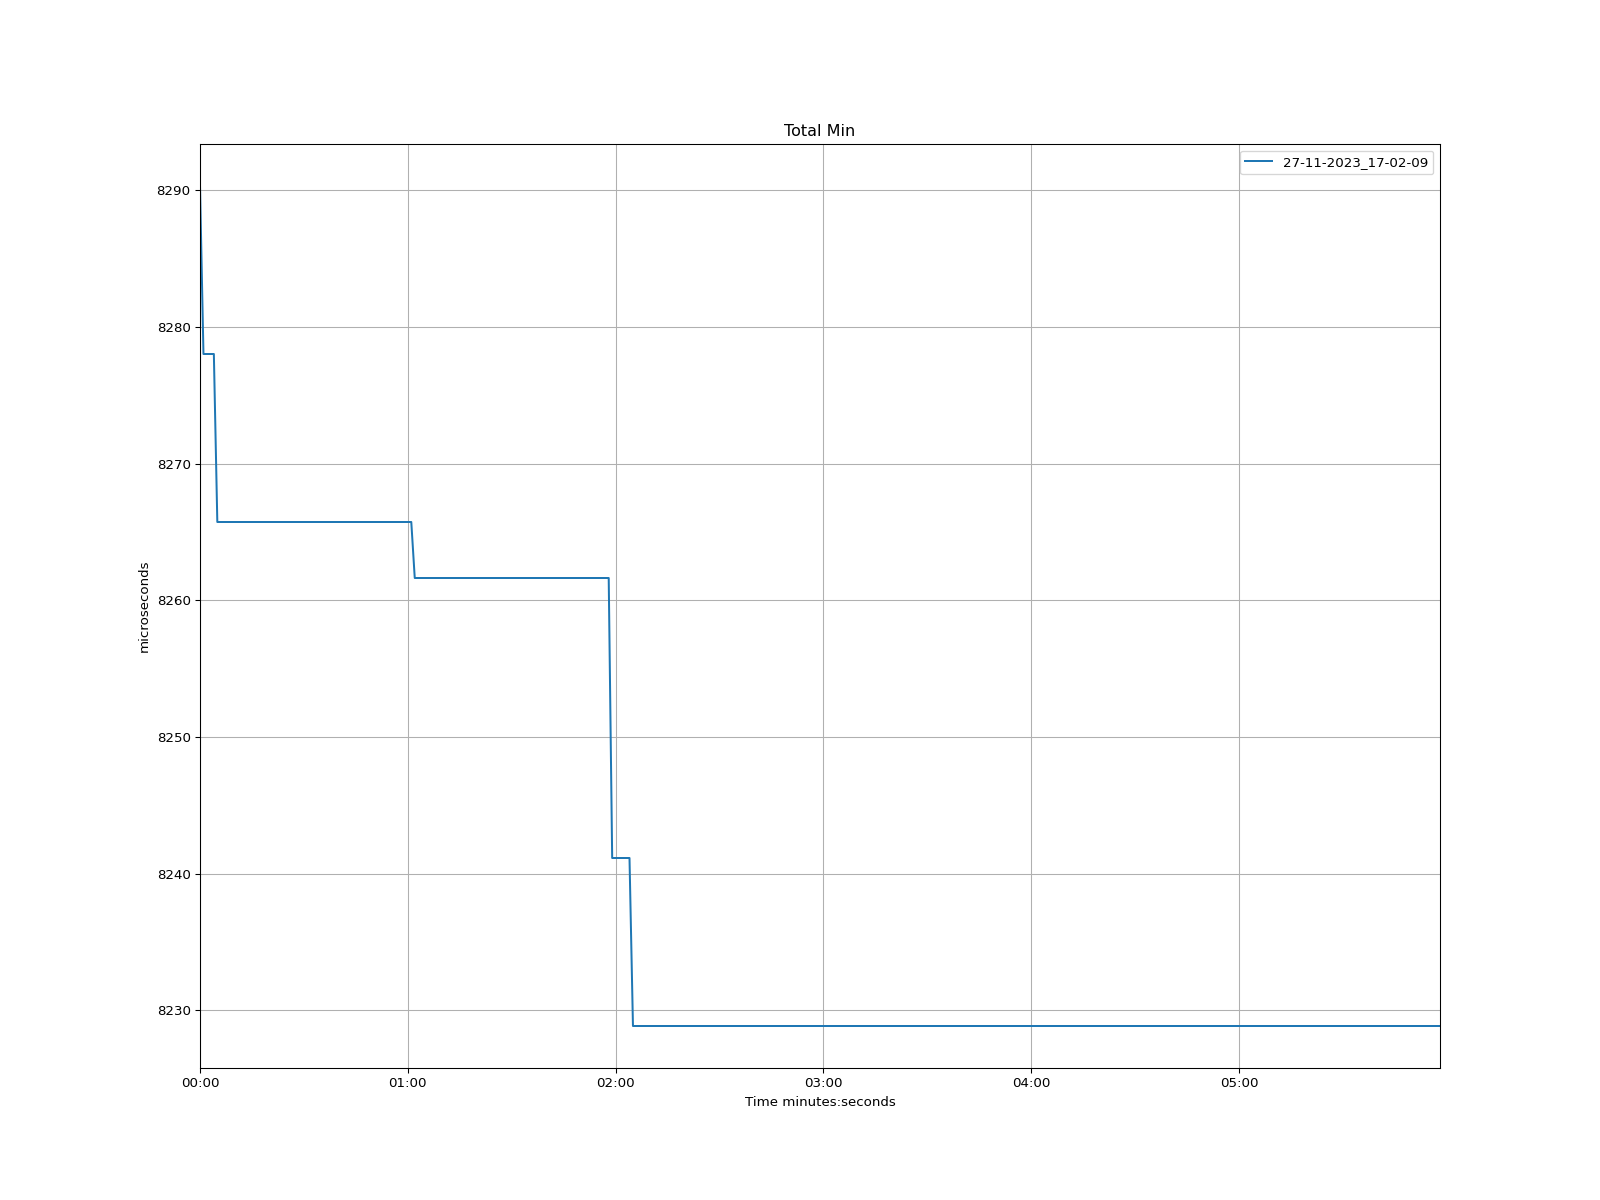

The data file committed next to this chart (first rows):
time, 27-11-2023_17-02-09
1970-01-01 00:00:00, 8290
1970-01-01 00:00:01, 8278
1970-01-01 00:00:02, 8278
1970-01-01 00:00:03, 8278
1970-01-01 00:00:04, 8278
1970-01-01 00:00:05, 8266
1970-01-01 00:00:06, 8266
1970-01-01 00:00:07, 8266
1970-01-01 00:00:08, 8266
1970-01-01 00:00:09, 8266
1970-01-01 00:00:10, 8266
1970-01-01 00:00:11, 8266
1970-01-01 00:00:12, 8266
1970-01-01 00:00:13, 8266
1970-01-01 00:00:14, 8266
1970-01-01 00:00:15, 8266
1970-01-01 00:00:16, 8266
1970-01-01 00:00:17, 8266
1970-01-01 00:00:18, 8266
1970-01-01 00:00:19, 8266
1970-01-01 00:00:20, 8266
1970-01-01 00:00:21, 8266
1970-01-01 00:00:22, 8266
1970-01-01 00:00:23, 8266
1970-01-01 00:00:24, 8266
1970-01-01 00:00:25, 8266
1970-01-01 00:00:26, 8266
1970-01-01 00:00:27, 8266
1970-01-01 00:00:28, 8266
1970-01-01 00:00:29, 8266
1970-01-01 00:00:30, 8266
1970-01-01 00:00:31, 8266
1970-01-01 00:00:32, 8266
1970-01-01 00:00:33, 8266
1970-01-01 00:00:34, 8266
1970-01-01 00:00:35, 8266
1970-01-01 00:00:36, 8266
1970-01-01 00:00:37, 8266
1970-01-01 00:00:38, 8266
1970-01-01 00:00:39, 8266
1970-01-01 00:00:40, 8266
1970-01-01 00:00:41, 8266
1970-01-01 00:00:42, 8266
1970-01-01 00:00:43, 8266
1970-01-01 00:00:44, 8266
1970-01-01 00:00:45, 8266
1970-01-01 00:00:46, 8266
1970-01-01 00:00:47, 8266
1970-01-01 00:00:48, 8266
1970-01-01 00:00:49, 8266
1970-01-01 00:00:50, 8266
1970-01-01 00:00:51, 8266
1970-01-01 00:00:52, 8266
1970-01-01 00:00:53, 8266
1970-01-01 00:00:54, 8266
1970-01-01 00:00:55, 8266
1970-01-01 00:00:56, 8266
1970-01-01 00:00:57, 8266
1970-01-01 00:00:58, 8266
1970-01-01 00:00:59, 8266
... 299 more rows
